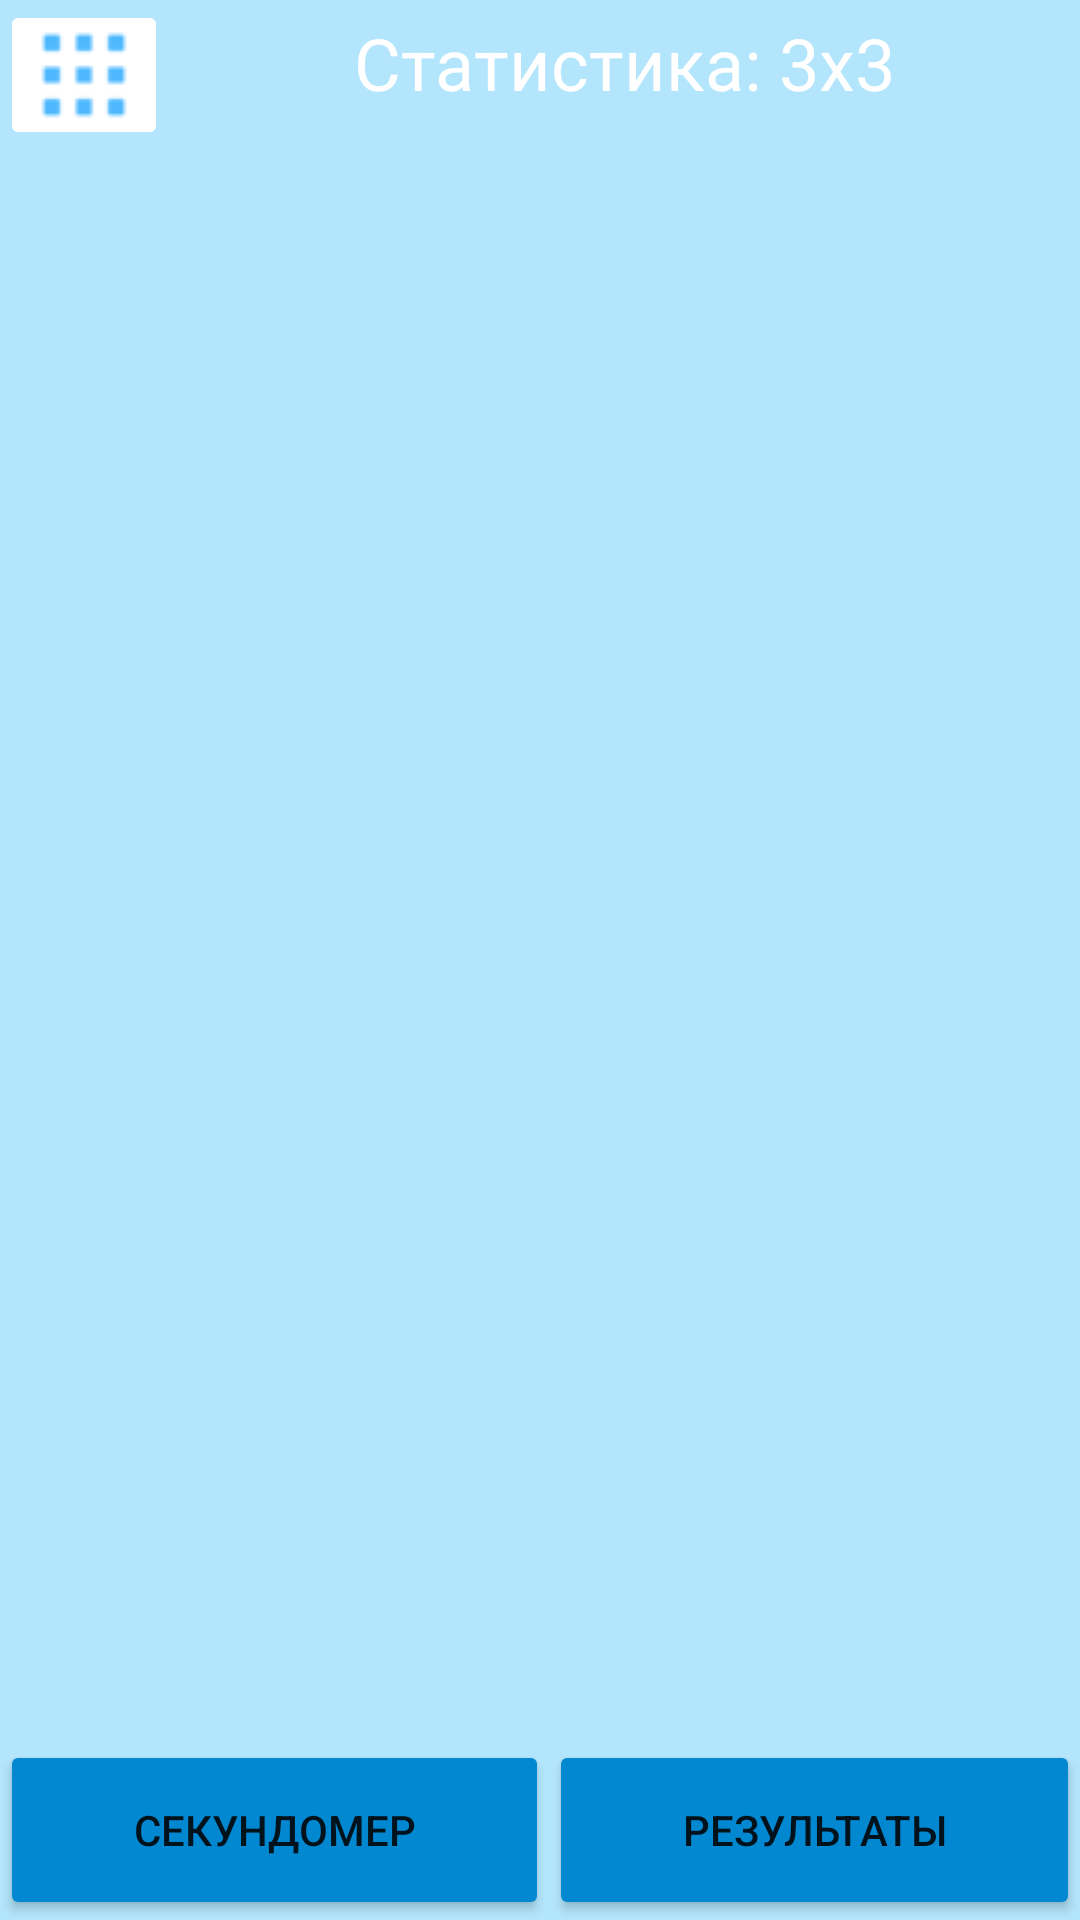

This screen was rendered from an Android layout file. Write that file and the resources it references.
<!-- AndroidManifest.xml: application theme Theme.Toster -->
<!-- res/layout/fragment_cube_three_statistic.xml -->
<?xml version="1.0" encoding="utf-8"?>
<androidx.constraintlayout.widget.ConstraintLayout xmlns:android="http://schemas.android.com/apk/res/android"
    xmlns:app="http://schemas.android.com/apk/res-auto"
    xmlns:tools="http://schemas.android.com/tools"
    android:layout_width="match_parent"
    android:layout_height="match_parent"
    android:background="#B3E5FC"
    android:screenOrientation="landscape"
    android:orientation="vertical"
    tools:context=".CubeThreeStatisticFragment">
    <LinearLayout
        android:id="@+id/linearLayout2"
        android:layout_width="match_parent"
        android:layout_height="50dp"
        android:orientation="horizontal"
        tools:ignore="MissingConstraints"
        tools:layout_editor_absoluteX="1dp"
        tools:layout_editor_absoluteY="1dp">

        <ImageButton
            android:id="@+id/openMenu"
            android:layout_width="wrap_content"
            android:layout_height="wrap_content"
            android:layout_weight="0"
            android:backgroundTint="#FFFFFF"
            android:src="@drawable/menu" />

        <TextView
            android:id="@+id/textViewCubeName"
            android:layout_width="match_parent"
            android:layout_height="42dp"
            android:layout_weight="1"
            android:gravity="center"
            android:text="Статистика: 3x3"
            android:textColor="#FFFFFF"
            android:textSize="24sp" />
    </LinearLayout>

    <LinearLayout
        android:id="@+id/linearLayout"
        android:layout_width="match_parent"
        android:layout_height="60dp"
        android:gravity="center"
        android:orientation="horizontal"
        app:layout_constraintBottom_toBottomOf="parent"
        app:layout_constraintEnd_toEndOf="parent">

        <Button
            android:id="@+id/buttonStopWathch"
            android:layout_width="wrap_content"
            android:layout_height="match_parent"
            android:layout_weight="1"
            android:backgroundTint="#0288D1"
            android:insetTop="0dp"
            android:insetBottom="0dp"
            android:text="секундомер"
            app:cornerRadius="0dp" />

        <Button
            android:id="@+id/buttonResult"
            android:layout_width="wrap_content"
            android:layout_height="match_parent"
            android:layout_weight="1"
            android:backgroundTint="#0288D1"
            android:insetTop="0dp"
            android:insetBottom="0dp"
            android:text="результаты"
            app:cornerRadius="0dp" />
    </LinearLayout>

    <ScrollView
        android:id="@+id/scrollView2"
        app:layout_constraintBottom_toTopOf="@+id/linearLayout"
        app:layout_constraintTop_toBottomOf="@+id/linearLayout2"
        android:layout_width="match_parent"
        android:layout_height="618dp"
        tools:layout_editor_absoluteX="1dp">

        <LinearLayout
            android:layout_width="match_parent"
            android:layout_height="wrap_content"
            android:orientation="vertical" />
    </ScrollView>

    <ScrollView
        android:id="@+id/menuScroll"
        android:layout_width="216dp"
        android:layout_height="match_parent"
        android:layout_marginStart="-217dp"
        android:background="#00BCD4"
        app:layout_constraintStart_toStartOf="parent"
        tools:layout_editor_absoluteY="0dp">

        <LinearLayout
            android:layout_width="match_parent"
            android:layout_height="wrap_content"
            android:orientation="vertical">

            <TableRow
                android:layout_width="match_parent"
                android:layout_height="match_parent">

                <TextView
                    android:id="@+id/textView"
                    android:layout_width="wrap_content"
                    android:layout_height="match_parent"
                    android:layout_weight="1"
                    android:gravity="center"
                    android:text="Меню"
                    android:textColor="#FFFFFF"
                    android:textSize="24sp" />

                <ImageButton
                    android:id="@+id/closeMenu"
                    android:layout_width="wrap_content"
                    android:layout_height="match_parent"
                    android:src="@drawable/close" />
            </TableRow>

            <Button
                android:id="@+id/cube_2"
                android:layout_width="match_parent"
                android:layout_height="wrap_content"
                android:backgroundTint="#0097A7"
                android:text="2x2" />

            <Button
                android:id="@+id/cube_3"
                android:layout_width="match_parent"
                android:layout_height="wrap_content"
                android:backgroundTint="#0097A7"
                android:text="3x3" />
            <Button
                android:id="@+id/tourneer"
                android:layout_width="match_parent"
                android:layout_height="wrap_content"
                android:backgroundTint="#0097A7"
                android:text="турнир" />
        </LinearLayout>
    </ScrollView>



</androidx.constraintlayout.widget.ConstraintLayout>
<!-- resources referenced by this layout -->
<resources>
  <!-- drawable close: png bitmap (drawable, 657 bytes) -->
  <!-- drawable menu: png bitmap (drawable, 1041 bytes) -->
  <style name="Theme.Toster" parent="Theme.MaterialComponents.DayNight.NoActionBar">
          
          <item name="colorPrimary">@color/purple_500</item>
          <item name="colorPrimaryVariant">@color/purple_700</item>
          <item name="colorOnPrimary">@color/white</item>
          
          <item name="colorSecondary">@color/teal_200</item>
          <item name="colorSecondaryVariant">@color/teal_700</item>
          <item name="colorOnSecondary">@color/black</item>
          
          <item name="android:statusBarColor">?attr/colorPrimaryVariant</item>
          
      </style>
  <!-- not gathered from this repository: default colours our renderer supplied (Android Studio template values) -->
  <color name="purple_500">#FF6200EE</color>
  <color name="purple_700">#FF3700B3</color>
  <color name="teal_200">#FF03DAC5</color>
  <color name="teal_700">#FF018786</color>
  <color name="black">#FF000000</color>
  <color name="white">#FFFFFFFF</color>
</resources>
